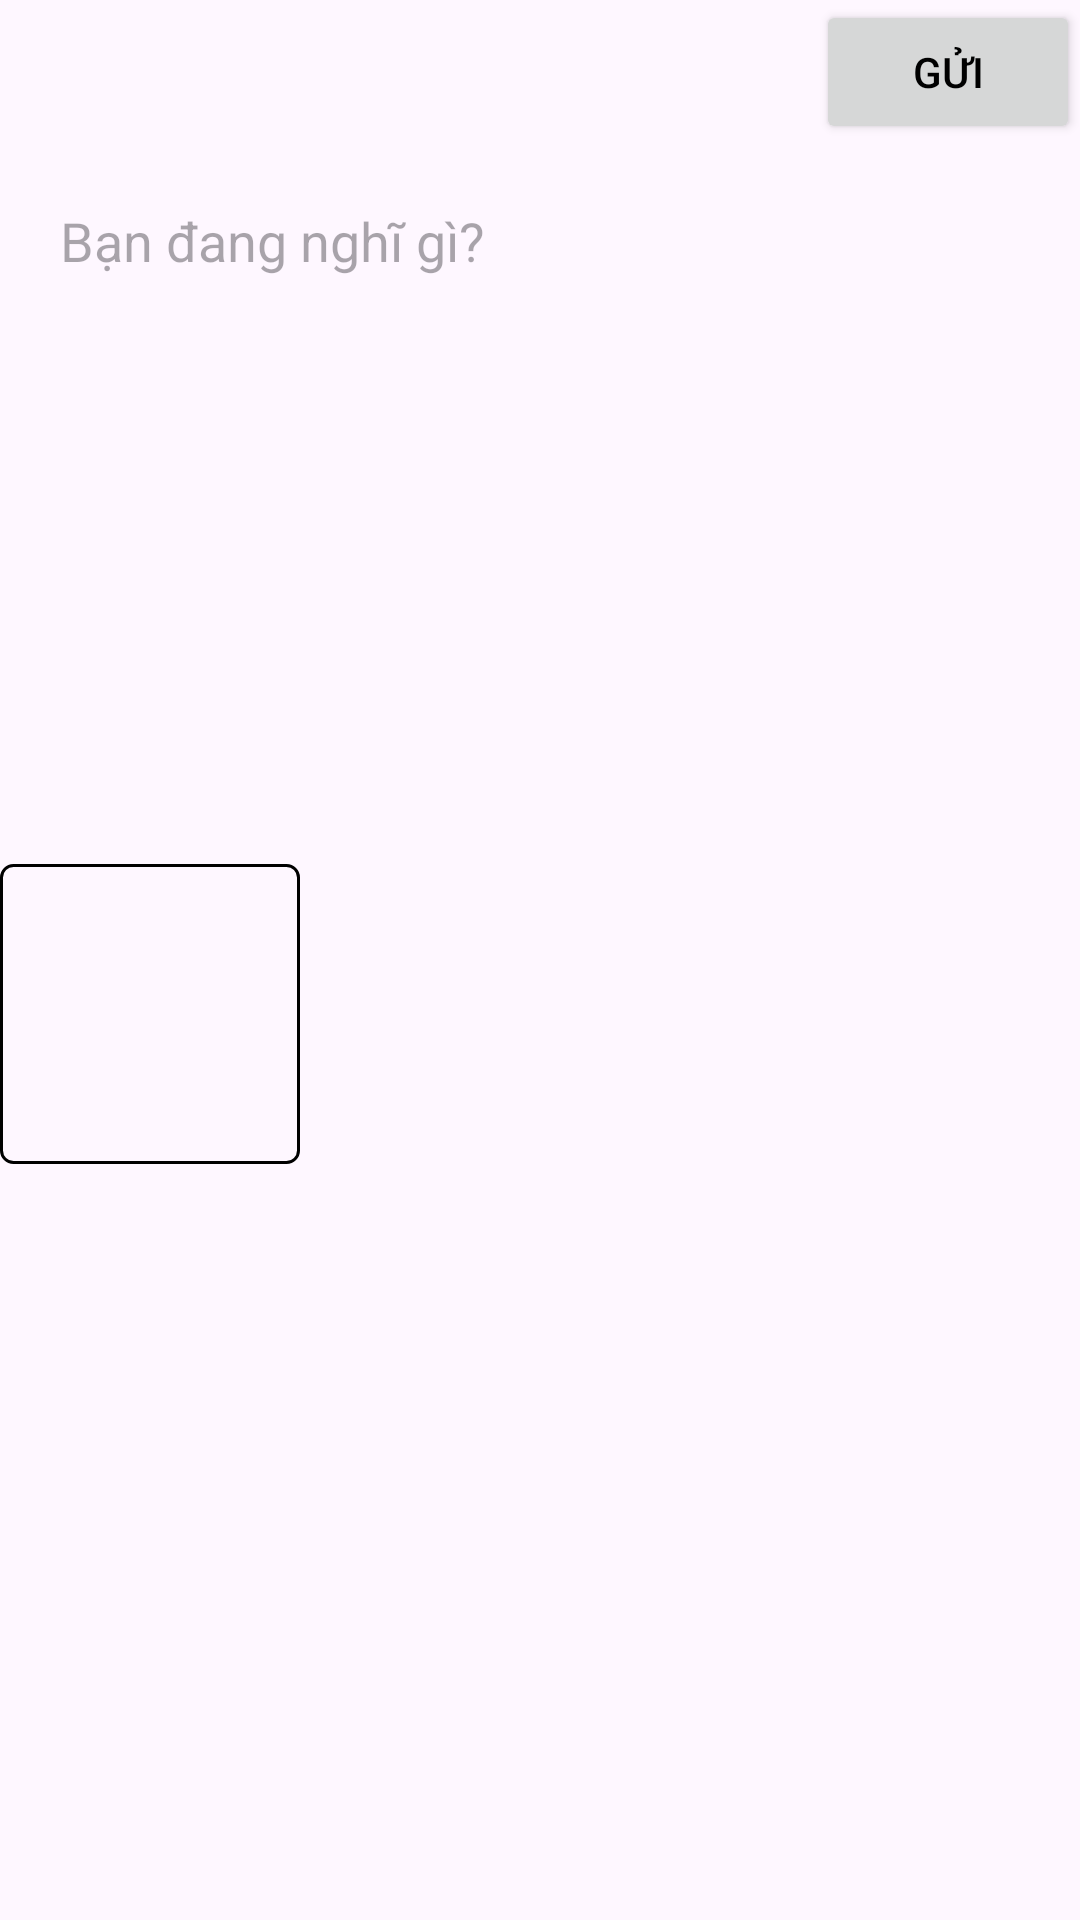

The Android layout XML behind this screen, and the referenced resources:
<!-- AndroidManifest.xml: application theme Theme.AppTinder -->
<!-- res/layout/activity_post_activity.xml -->
<?xml version="1.0" encoding="utf-8"?>
<RelativeLayout xmlns:android="http://schemas.android.com/apk/res/android"
    xmlns:app="http://schemas.android.com/apk/res-auto"
    xmlns:tools="http://schemas.android.com/tools"
    android:layout_width="match_parent"
    android:layout_height="match_parent"
    android:layout_marginStart="10dp"
    android:layout_marginEnd="10dp"
    tools:context=".PostActivityActivity">

    <LinearLayout
        android:id="@+id/heard"
        android:layout_width="match_parent"
        android:layout_height="wrap_content"
        android:orientation="horizontal">
        <ImageButton
            android:id="@+id/cloex"
            android:layout_width="wrap_content"
            android:layout_height="wrap_content"
            android:src="@drawable/ic_close"
            android:background="@color/white"/>
        <View
            android:layout_width="0dp"
            android:layout_height="1dp"
            android:layout_weight="1" />
        <Button
            android:id="@+id/postButton"
            android:layout_width="wrap_content"
            android:layout_height="wrap_content"
            android:layout_gravity="end"
            android:textColor="@color/black"
            android:text="Gửi"
            />
    </LinearLayout>
    <EditText
        android:id="@+id/descriptionEt"
        android:layout_marginTop="20dp"
        android:paddingStart="20dp"
        android:layout_below="@+id/heard"
        android:layout_width="match_parent"
        android:layout_height="200dp"
        android:gravity="top"
        android:hint="Bạn đang nghĩ gì?"
        android:inputType="textMultiLine"
        android:background="@null" />
    <ImageView
        android:id="@+id/imageViewSquare"
        android:layout_width="100dp"
        android:layout_height="100dp"
        android:layout_below="@+id/descriptionEt"
        android:layout_marginTop="20dp"
        android:src="@drawable/ic_add"
        android:scaleType="centerCrop"
        android:clickable="true"
        android:focusable="true"
        android:background="@drawable/border_square" />
    <TextView
        android:id="@+id/toatalp"
        android:layout_width="wrap_content"
        android:layout_height="wrap_content"/>
    <androidx.recyclerview.widget.RecyclerView
        android:id="@+id/photoRecyclerView"
        android:layout_width="match_parent"
        android:layout_height="wrap_content"
        android:layout_below="@id/imageViewSquare"
        android:layout_marginTop="10dp"
        tools:listitem="@layout/inmage_show"/>

</RelativeLayout>
<!-- res/layout/inmage_show.xml (included above) -->
<?xml version="1.0" encoding="utf-8"?>
<androidx.constraintlayout.widget.ConstraintLayout xmlns:android="http://schemas.android.com/apk/res/android"
    android:layout_width="match_parent"
    xmlns:tools="http://schemas.android.com/tools"
    xmlns:app="http://schemas.android.com/apk/res-auto"
    android:layout_height="wrap_content">

    <ImageView
        android:layout_width="match_parent"
        android:layout_height="0dp"
        android:id="@+id/imageV"
        android:scaleType="centerCrop"
        app:layout_constraintDimensionRatio="1"
        />

</androidx.constraintlayout.widget.ConstraintLayout>
<!-- resources referenced by this layout -->
<resources>
  <color name="black">#FF000000</color>
  <color name="white">#FFFFFFFF</color>
  <!-- drawable border_square (drawable) -->
  <?xml version="1.0" encoding="utf-8"?>
  <shape xmlns:android="http://schemas.android.com/apk/res/android">
      <stroke
          android:color="@color/black"
          android:width="1dp" />
      <corners android:radius="4dp" />
  </shape>
  <style name="Theme.AppTinder" parent="Base.Theme.AppTinder" />
  <style name="Base.Theme.AppTinder" parent="Theme.Material3.DayNight.NoActionBar">
          
          
      </style>
</resources>
